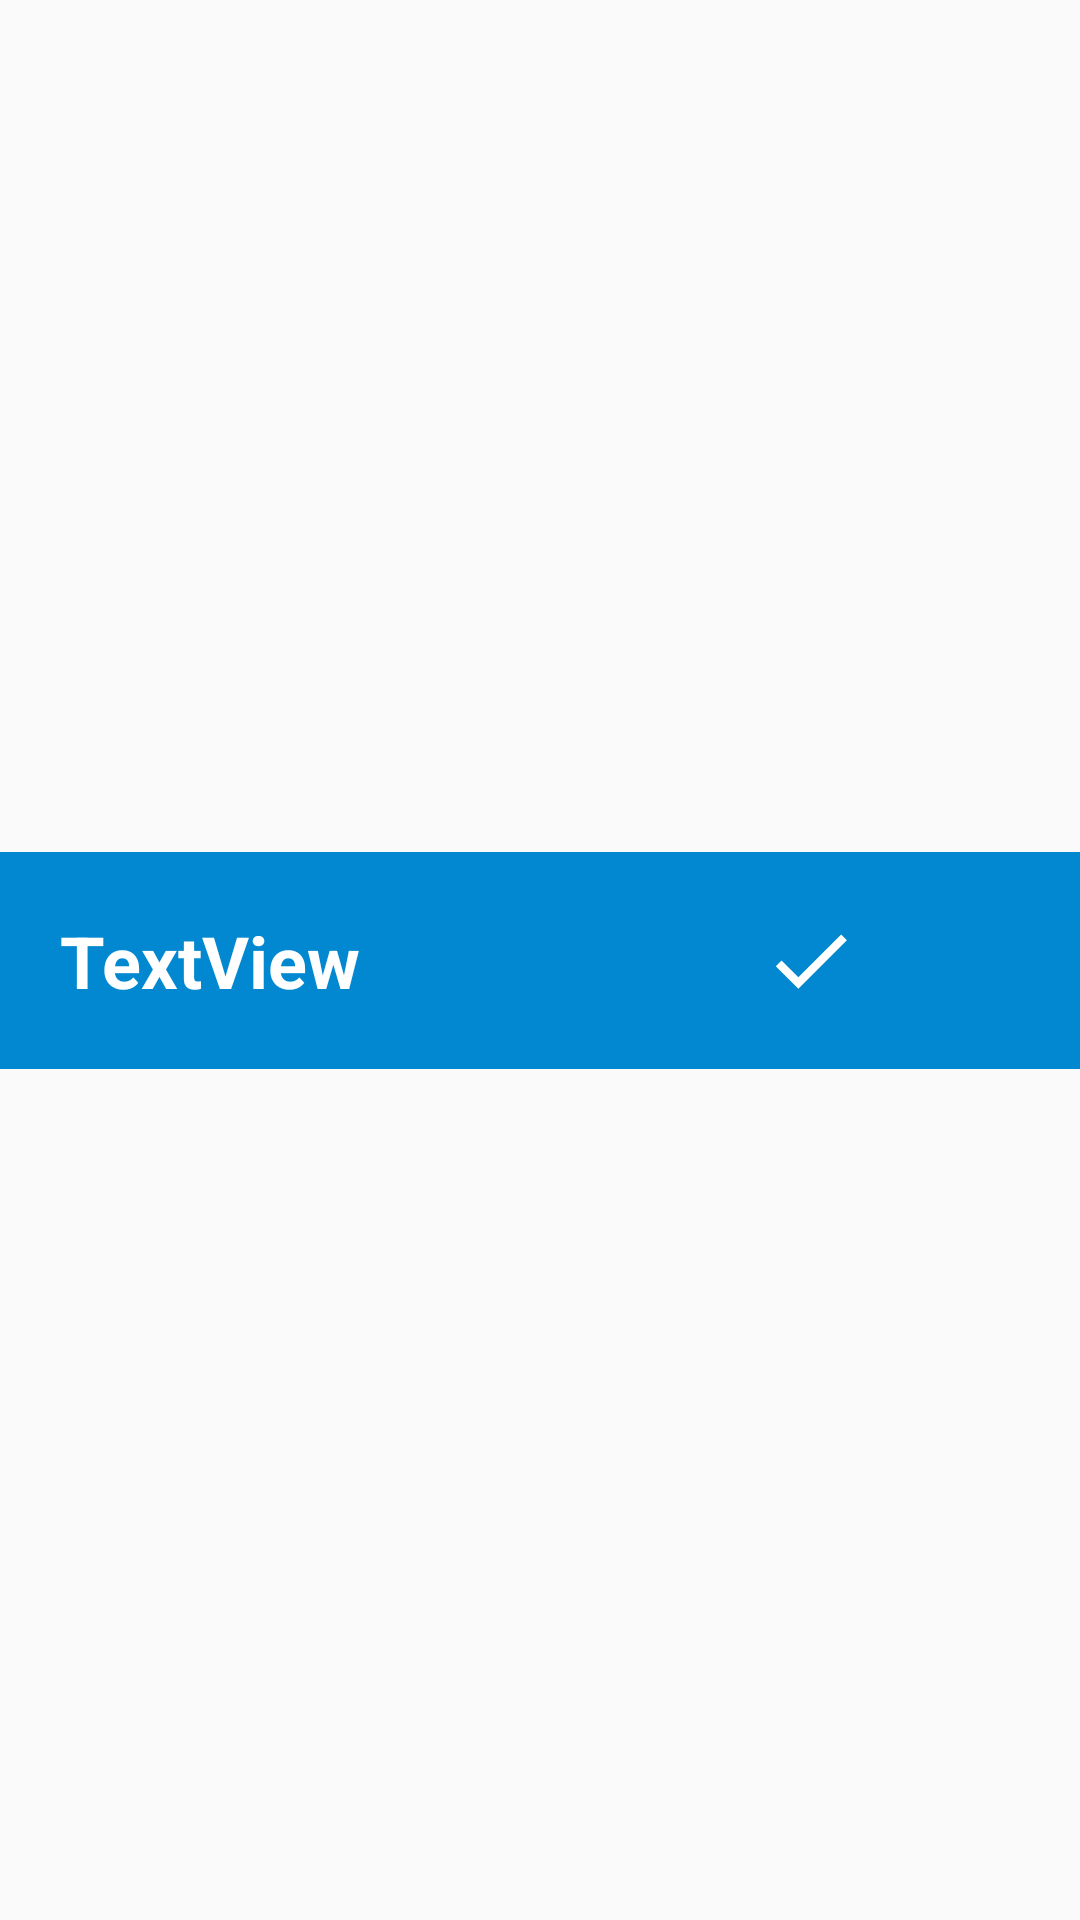

Android layout source for this screen:
<!-- AndroidManifest.xml: application theme AppTheme -->
<!-- res/layout/today_layout.xml -->
<?xml version="1.0" encoding="utf-8"?>
<androidx.constraintlayout.widget.ConstraintLayout
    xmlns:android="http://schemas.android.com/apk/res/android"
    xmlns:app="http://schemas.android.com/apk/res-auto"
    android:layout_width="match_parent"
    android:layout_height="match_parent">

    <LinearLayout
        android:layout_width="0dp"
        android:layout_height="wrap_content"
        android:background="#FFF"
        android:orientation="horizontal"
        app:layout_constraintBottom_toBottomOf="parent"
        app:layout_constraintEnd_toEndOf="parent"
        app:layout_constraintStart_toStartOf="parent"
        app:layout_constraintTop_toTopOf="parent">

        <TextView
            android:id="@+id/today"
            android:layout_width="match_parent"
            android:layout_height="wrap_content"
            android:layout_weight="1"
            android:background="@color/today_color"
            android:paddingLeft="20dp"
            android:paddingTop="20dp"
            android:paddingBottom="20dp"
            android:text="TextView"
            android:textColor="#FFF"
            android:textSize="24sp"
            android:textStyle="bold" />

        <ImageView
            android:id="@+id/imageViewToday"
            android:layout_width="match_parent"
            android:layout_height="match_parent"
            android:layout_weight="1"
            android:paddingTop="20dp"
            android:paddingBottom="20dp"
            android:background="@color/today_color"
            android:tint="#FFF"
            app:srcCompat="@drawable/ic_check_black_24dp" />
    </LinearLayout>
</androidx.constraintlayout.widget.ConstraintLayout>
<!-- resources referenced by this layout -->
<resources>
  <color name="today_color">#0288D1</color>
  <!-- drawable ic_check_black_24dp (drawable) -->
  <vector android:height="24dp" android:tint="#8A4A3E"
      android:viewportHeight="24.0" android:viewportWidth="24.0"
      android:width="24dp" xmlns:android="http://schemas.android.com/apk/res/android">
      <path android:fillColor="#FF000000" android:pathData="M9,16.17L4.83,12l-1.42,1.41L9,19 21,7l-1.41,-1.41z"/>
  </vector>
  <style name="AppTheme" parent="Theme.AppCompat.Light.NoActionBar">
          
          <item name="colorPrimary">@color/colorPrimary</item>
          <item name="colorPrimaryDark">#160B1B</item>
          <item name="colorAccent">@color/colorAccent</item>
      </style>
  <color name="colorPrimary">#6200EE</color>
  <color name="colorAccent">#03DAC5</color>
</resources>
